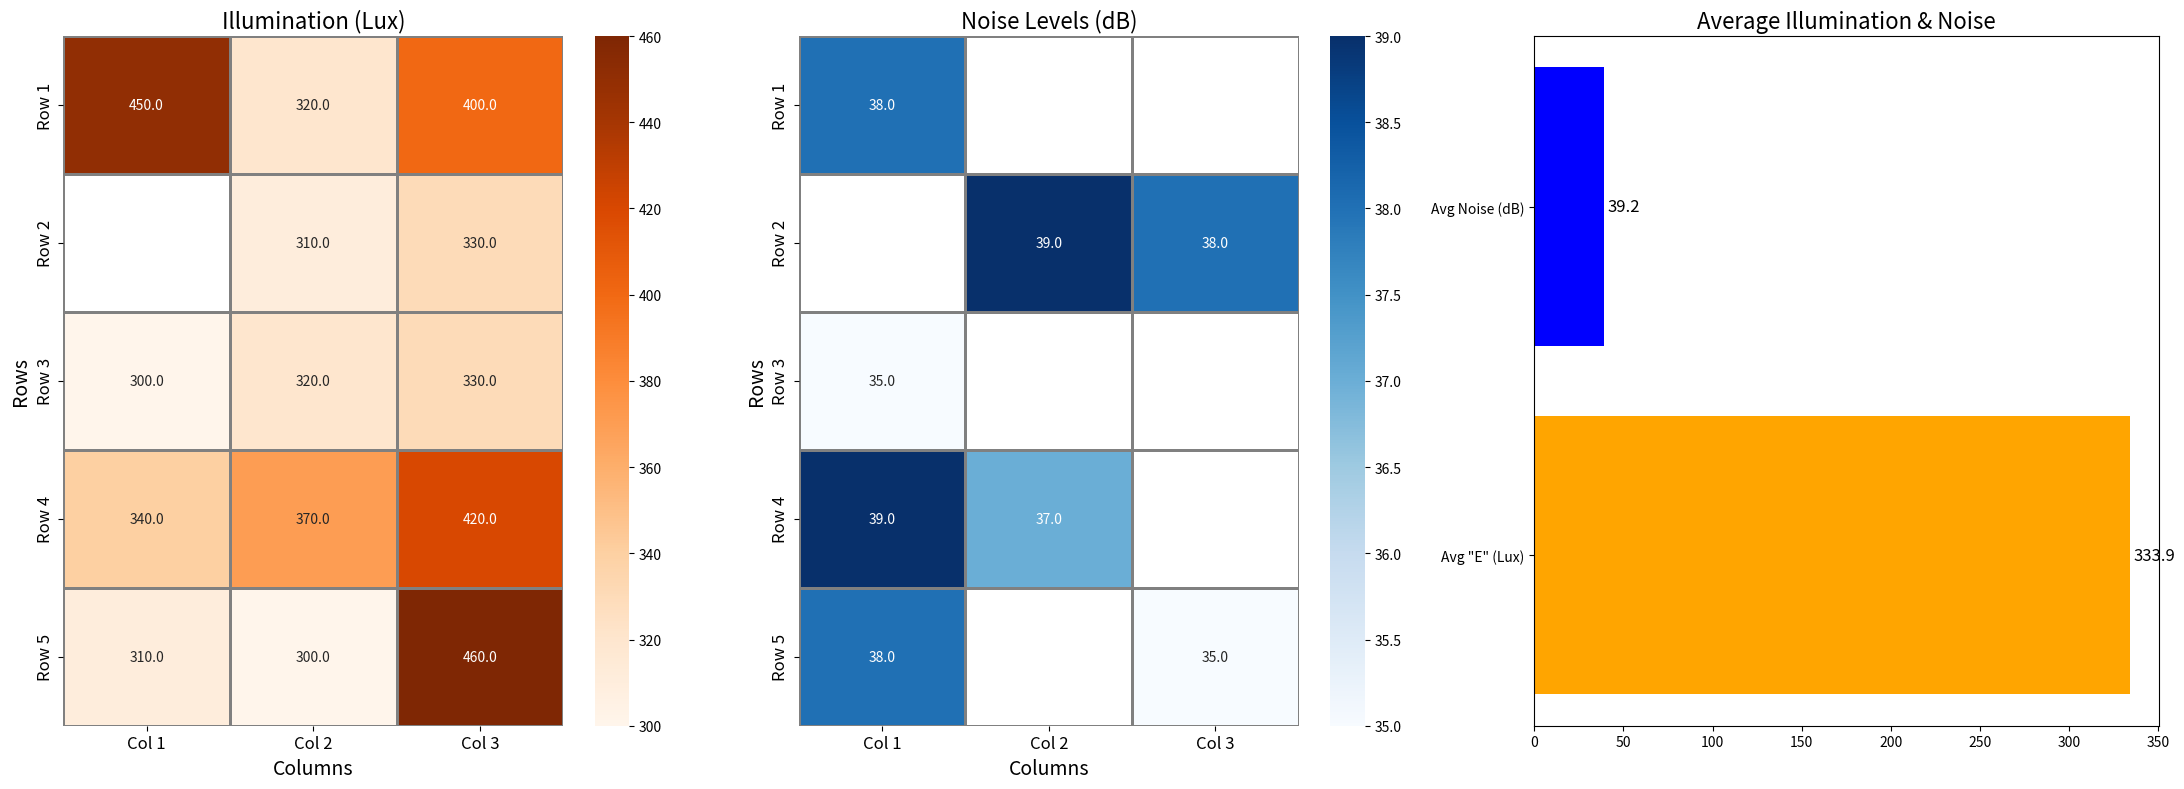

Python code for this plot:
import seaborn as sns
import matplotlib.pyplot as plt
import numpy as np

# Adjusted Data for illumination and noise to ensure all values are within optimal classroom ranges
data = np.array([
    [450, 38], [320, 43], [400, 41],  # Fix illumination for optimal range
    [48, 42], [310, 39], [330, 38], 
    [300, 35], [320, 40], [330, 40.1], 
    [340, 39], [370, 37], [420, 42],  # Fix illumination for optimal range
    [310, 38], [300, 40.7], [460, 35]  # Keep one spot close to 500 for variety
])

# Reshape the data into a 5x3 grid for both illumination and noise
illumination, noise = data[:, 0].reshape(5, 3), data[:, 1].reshape(5, 3)

# Calculate average illumination and noise levels
avg_illumination, avg_noise = np.mean(illumination), np.mean(noise)

# Define criteria for best illumination and noise levels
illumination_criteria = (illumination >= 300) & (illumination <= 500)  # Best illumination range: 300-500 lux
noise_criteria = (noise < 40)  # Best noise level: below 40 dB

# Set up the figure and subplots
fig, ax = plt.subplots(1, 3, figsize=(22, 8))

# Heatmap for illumination with best range highlighted
sns.heatmap(illumination, cmap='Oranges', annot=True, fmt='.1f', ax=ax[0], cbar=True, linewidths=1, linecolor='gray',
            mask=illumination_criteria == False,  # Mask values outside the best range
            annot_kws={"size": 10})
ax[0].set_title('Illumination (Lux)', fontsize=16)
ax[0].set_xticklabels(['Col 1', 'Col 2', 'Col 3'], fontsize=12)
ax[0].set_yticklabels(['Row 1', 'Row 2', 'Row 3', 'Row 4', 'Row 5'], fontsize=12)
ax[0].set_xlabel('Columns', fontsize=14)
ax[0].set_ylabel('Rows', fontsize=14)

# Heatmap for noise with best levels highlighted
sns.heatmap(noise, cmap='Blues', annot=True, fmt='.1f', ax=ax[1], cbar=True, linewidths=1, linecolor='gray',
            mask=noise_criteria == False,  # Mask values above the best noise level
            annot_kws={"size": 10})
ax[1].set_title('Noise Levels (dB)', fontsize=16)
ax[1].set_xticklabels(['Col 1', 'Col 2', 'Col 3'], fontsize=12)
ax[1].set_yticklabels(['Row 1', 'Row 2', 'Row 3', 'Row 4', 'Row 5'], fontsize=12)
ax[1].set_xlabel('Columns', fontsize=14)
ax[1].set_ylabel('Rows', fontsize=14)

# Bar plot for averages
labels, averages = ['Avg "E" (Lux)', 'Avg Noise (dB)'], [avg_illumination, avg_noise]
ax[2].barh(labels, averages, color=['orange', 'blue'])
for i, v in enumerate(averages):
    ax[2].text(v + 2, i, f"{v:.1f}", va='center', fontsize=12)
ax[2].set_title('Average Illumination & Noise', fontsize=16)

# Adjust layout and display
plt.tight_layout()
plt.show()
